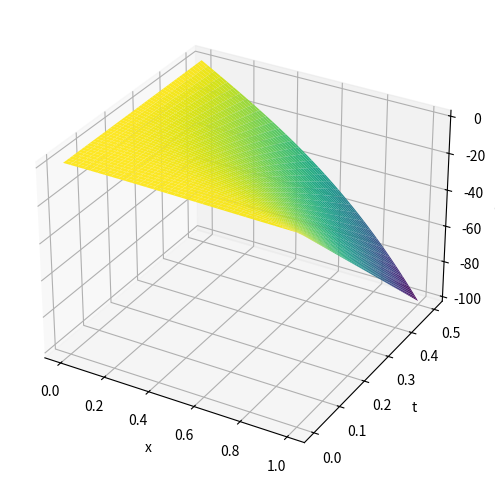

The matplotlib source for this figure:
import numpy as np
import matplotlib.pyplot as plt

def f(x):
    return x**4 - 2.5*x**2 + 1

# Задаем начальные условия
N = 100
T = 0.5
h = 1/N
tau = h**2/2
M = int(T/tau)

u = np.zeros((M+1,N+1))

for j in range(N+1):
    u[0][j] = f(j*h)

for k in range(1, M+1):
    # Аппроксимация граничных условий
    u[k][0] = 1
    u[k][-1] = u[k-1][-1] - h

    # Метод последовательной прогонки
    alpha = np.zeros(N-1)
    beta = np.zeros(N-1)
    for j in range(1, N):
        A = tau/h**2
        B = tau/h**2
        C = 2*tau/h**2 + 1/tau
        F = u[k-1][j]/tau + (u[k-1][j+1] - 2*u[k-1][j] + u[k-1][j-1])/h**2
        alpha[j-1] = B/(C - A*alpha[j-2])
        beta[j-1] = (A*beta[j-2] + F)/(C - A*alpha[j-2])

    for j in range(N-2, -1, -1):
        u[k][j+1] = alpha[j]*u[k][j+2] + beta[j]

# График численного решения
x = np.linspace(0, 1, N+1)
t = np.linspace(0, T, M+1)
X, T = np.meshgrid(x, t)
fig = plt.figure(figsize=(10,6))
ax = fig.add_subplot(111, projection='3d')
ax.plot_surface(X, T, u, cmap='viridis')
ax.set_xlabel('x')
ax.set_ylabel('t')
ax.set_zlabel('u(x,t)')
plt.show()

tn = 0
for k in range(1, M+1):
    if np.allclose(u[k], u[k-1], rtol=1e-5, atol=1e-8):
        tn = k*tau
        break
print('Time tn needed for solution to be established: ', tn)